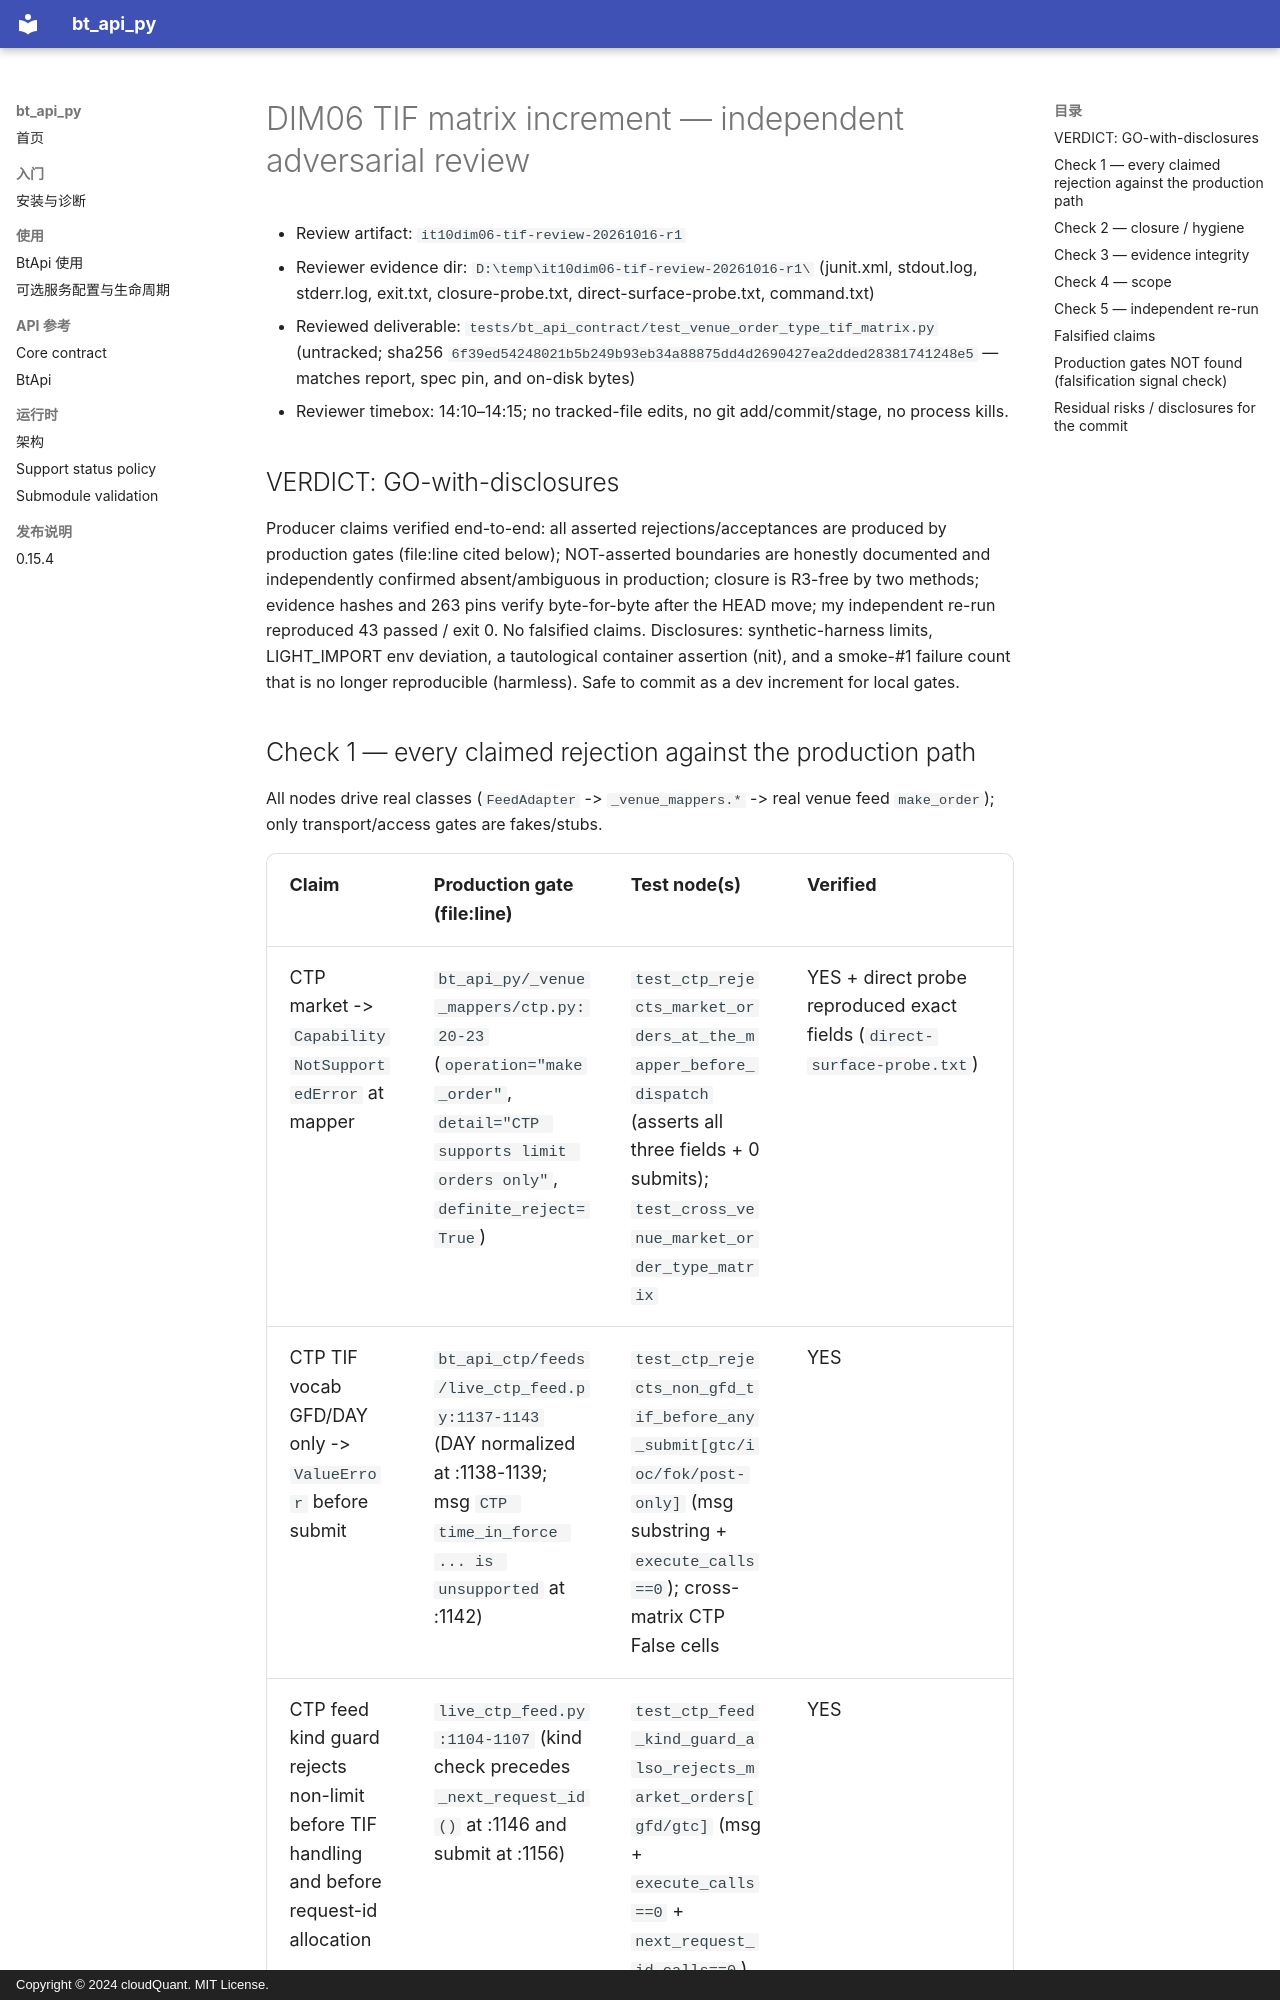

repository: cloudQuant/bt_api_py · page: 迭代计划/迭代10-可选组件与可配置通信/evidence/dim06-tif-matrix-20261016/review/dim06-tif-review/index.html · generator: mkdocs · copyright: Copyright © 2024 cloudQuant. MIT License.

# DIM06 TIF matrix increment — independent adversarial review

- Review artifact: `it10dim06-tif-review-20261016-r1`
- Reviewer evidence dir: `D:\temp\it10dim06-tif-review-20261016-r1\` (junit.xml, stdout.log, stderr.log, exit.txt, closure-probe.txt, direct-surface-probe.txt, command.txt)
- Reviewed deliverable: `tests/bt_api_contract/test_venue_order_type_tif_matrix.py` (untracked; sha256 `6f39ed54248021b5b249b93eb34a88875dd4d2690427ea2dded28381741248e5` — matches report, spec pin, and on-disk bytes)
- Reviewer timebox: 14:10–14:15; no tracked-file edits, no git add/commit/stage, no process kills.

## VERDICT: GO-with-disclosures

Producer claims verified end-to-end: all asserted rejections/acceptances are produced by production gates (file:line cited below); NOT-asserted boundaries are honestly documented and independently confirmed absent/ambiguous in production; closure is R3-free by two methods; evidence hashes and 263 pins verify byte-for-byte after the HEAD move; my independent re-run reproduced 43 passed / exit 0. No falsified claims. Disclosures: synthetic-harness limits, LIGHT_IMPORT env deviation, a tautological container assertion (nit), and a smoke-#1 failure count that is no longer reproducible (harmless). Safe to commit as a dev increment for local gates.
